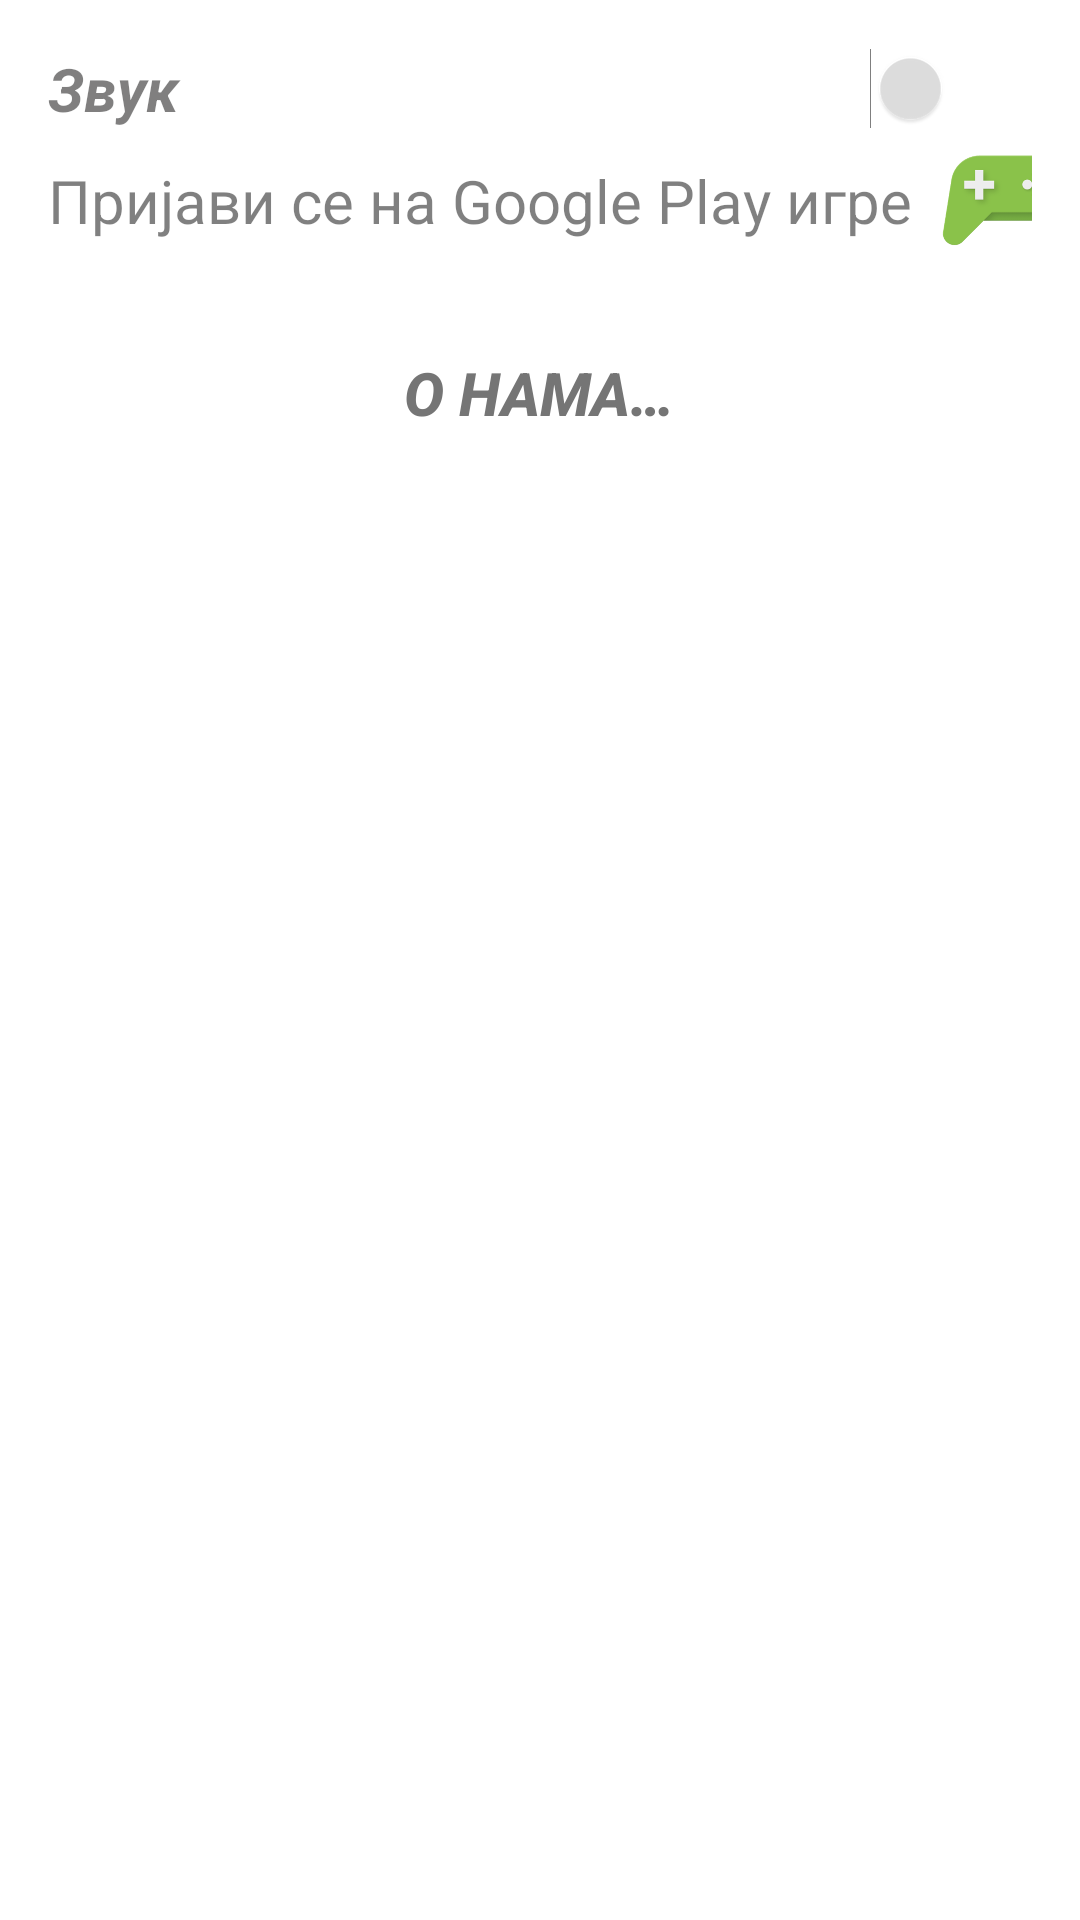

Produce the Android XML layout that renders to this screen, including the resource entries it uses.
<!-- AndroidManifest.xml: application theme AppTheme -->
<!-- res/layout/dialog_settings.xml -->
<LinearLayout
    xmlns:android="http://schemas.android.com/apk/res/android"
    xmlns:tools="http://schemas.android.com/tools"
    android:layout_width="match_parent"
    android:layout_height="wrap_content"
    android:paddingLeft="@dimen/global_horizontal_margin"
    android:paddingRight="@dimen/global_horizontal_margin"
    android:paddingTop="@dimen/global_vertical_margin"
    android:paddingBottom="@dimen/global_vertical_margin"
    android:background="@color/white"
    android:orientation="vertical"
    tools:context=".ActivityMainMenu">

    <Switch
        android:layout_width="match_parent"
        android:layout_height="wrap_content"
        android:text="@string/act_main_menu_title_sound"
        android:id="@+id/switch1"
        android:textColor="#010000"
        style="@style/activity_settings_titles"
        android:textStyle="bold|italic" />

    <LinearLayout
        android:orientation="horizontal"
        android:layout_width="wrap_content"
        android:layout_height="wrap_content"
        style="@style/BorderlessButtonRipple"
        android:clickable="true">

        <TextView
            android:layout_width="wrap_content"
            android:layout_height="48dp"
            style="@style/activity_settings_titles"
            android:id="@+id/signInText"
            android:text="@string/dialog_settings_play_signin"
            android:layout_alignParentLeft="true"
            android:layout_alignParentStart="true"
            android:gravity="center_vertical|start|left"
            android:layout_marginRight="8dp" />

        <ImageView
            android:layout_width="48dp"
            android:layout_height="48dp"
            android:id="@+id/imageView"
            android:src="@drawable/play_games"
            android:layout_alignParentRight="true"
            android:layout_alignParentEnd="true"/>
    </LinearLayout>

    <Button
        android:layout_width="wrap_content"
        android:layout_height="wrap_content"
        style="@style/BorderlessButtonRipple"
        android:id="@+id/onClick_About"
        android:text="@string/act_main_menu_title_about_us"
        android:textColor="@color/secondary_text"
        android:textStyle="bold|italic"
        android:textSize="20sp"
        android:layout_gravity="center_horizontal"
        android:layout_marginTop="16dp"
        android:paddingLeft="16dp"
        android:paddingStart="16dp"
        android:paddingRight="16dp"
        android:paddingEnd="16dp"
        android:onClick="onClick_About" />


</LinearLayout>
<!-- resources referenced by this layout -->
<resources>
  <color name="secondary_text">@color/grey_600</color>
  <color name="white">#FFFFFFFF</color>
  <dimen name="global_horizontal_margin">16dp</dimen>
  <dimen name="global_vertical_margin">16dp</dimen>
  <!-- drawable play_games: png bitmap (drawable-hdpi, 37019 bytes) -->
  <string name="act_main_menu_title_about_us">О нама…</string>
  <string name="act_main_menu_title_sound">Звук</string>
  <string name="dialog_settings_play_signin">Пријави се на Google Play игре</string>
  <style name="BorderlessButtonRipple" parent="AppTheme">
          <item name="android:background">?attr/selectableItemBackground</item>
          <item name="android:textAppearance">?android:attr/textAppearanceButton</item>
      </style>
  <style name="activity_settings_titles">
          <item name="android:layout_width">fill_parent</item>
          <item name="android:layout_height">wrap_content</item>
          <item name="android:alpha">0.5</item>
          <item name="android:textColor">#010000</item>
          <item name="android:textSize">20sp</item>
      </style>
  <style name="AppTheme" parent="Theme.AppCompat.Light.NoActionBar">
          <item name="android:textColorPrimary">@color/primary_text</item>
          <item name="android:textColorSecondary">@color/secondary_text</item>
          <item name="android:divider">@color/divider</item>
          <item name="android:windowNoTitle">true</item>
          <item name="android:windowActionBar">false</item>
          <item name="android:windowFullscreen">true</item>
          <item name="android:windowContentOverlay">@null</item>
      </style>
  <color name="grey_600">#757575</color>
  <color name="primary_text">#FFFFFF</color>
  <color name="divider">@color/grey_300</color>
  <color name="grey_300">#E0E0E0</color>
</resources>
